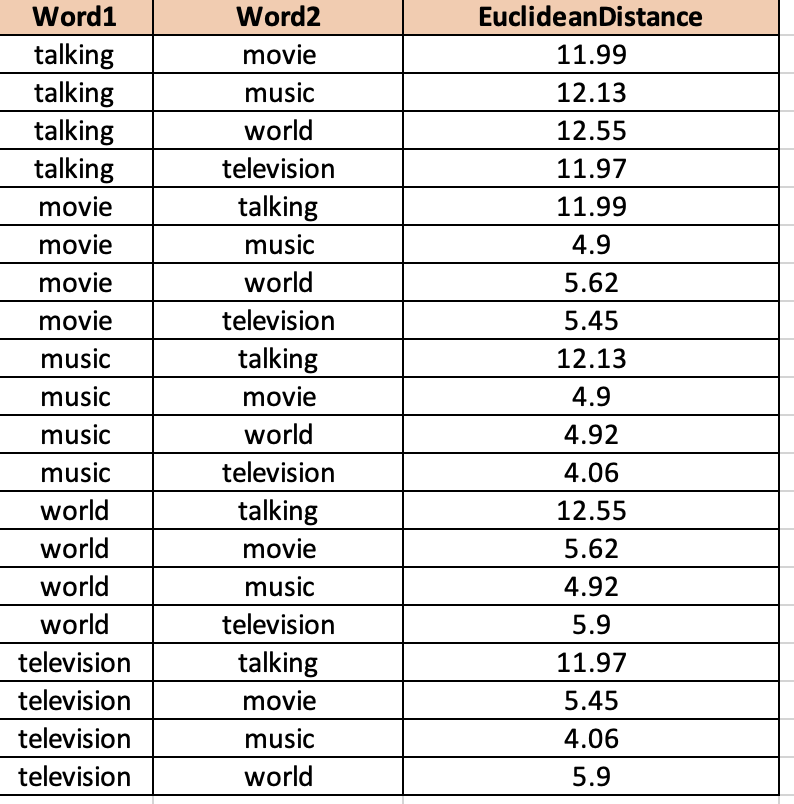

The data file committed next to this chart (first rows):
Word1, Word2, EuclideanDistance
talking, movie, 11.99
talking, music, 12.13
talking, world, 12.55
talking, television, 11.97
movie, talking, 11.99
movie, music, 4.90
movie, world, 5.62
movie, television, 5.45
music, talking, 12.13
music, movie, 4.90
music, world, 4.92
music, television, 4.06
world, talking, 12.55
world, movie, 5.62
world, music, 4.92
world, television, 5.90
television, talking, 11.97
television, movie, 5.45
television, music, 4.06
television, world, 5.90
